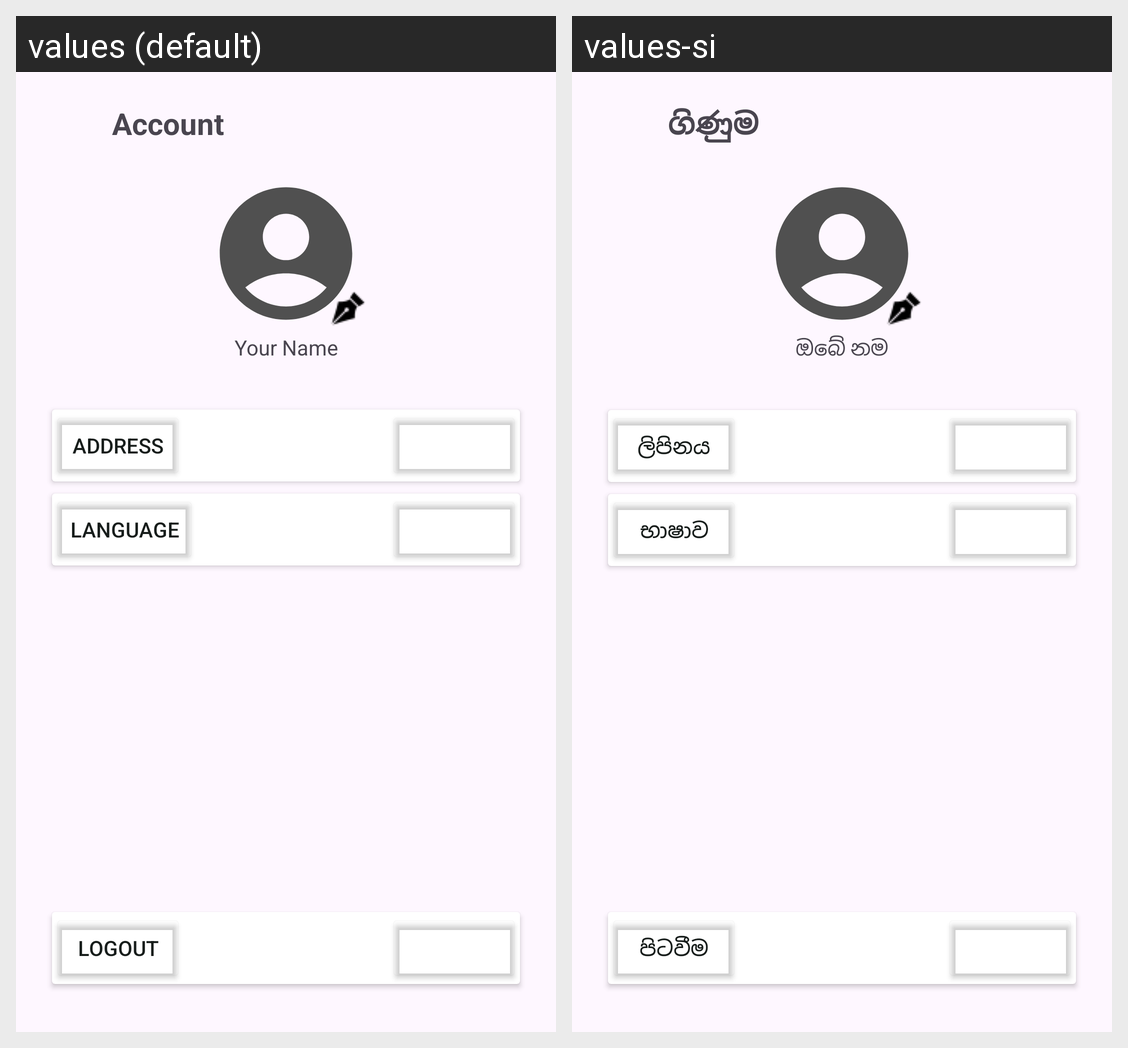

The same Android screen rendered under two of its app's locales, left to right. List the strings drawn on it with the default value and each locale's translation.
Android screen res/layout/activity_account.xml rendered under 2 locales, left to right: values (default), values-si. Device: Nexus 5 (rendered at 1080×1920; each locale shown at half size, 540×960, under a caption strip naming it); theme Theme.WinlowCustomer.
Strings drawn on this screen, with the default value and each locale's value (text and hints the layout hard-codes, and strings that could not be matched under every locale, appear in the picture but are not listed):

logout
  values: Logout
  values-si: පිටවීම

account_title
  values: Account
  values-si: ගිණුම

account_name
  values: Your Name
  values-si: ඔබේ නම

profile_address
  values: Address
  values-si: ලිපිනය

profile_language
  values: Language
  values-si: භාෂාව
